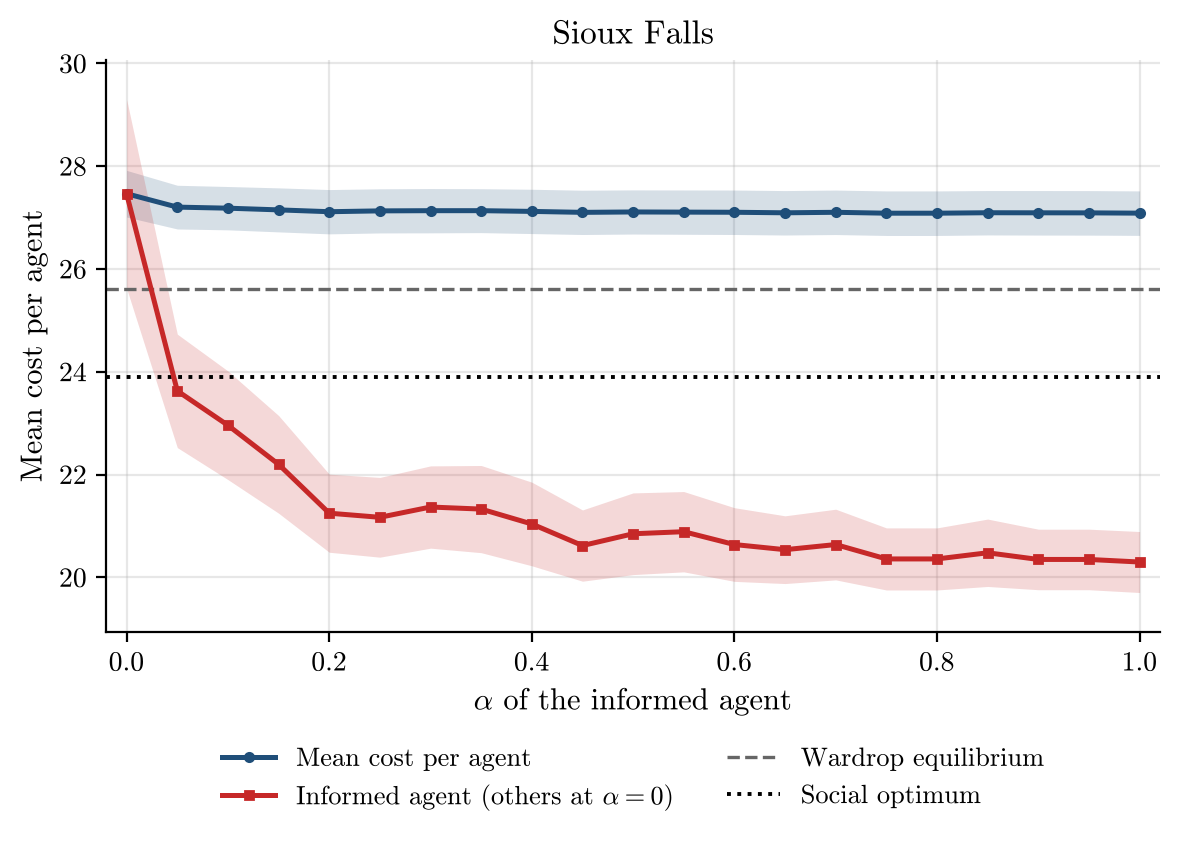

Values plotted in this chart, from the file beside it:
alpha, runs, incomplete_runs, mean_cost_per_agent, mean_cost_per_agent_ci95, informed_agent_cost, informed_agent_cost_ci95, wardrop_per_agent, optimum_per_agent
0.0, 50, 0, 27.47, 0.4535, 27.46, 1.838, 25.62, 23.89
0.05, 50, 0, 27.2, 0.4251, 23.63, 1.103, 25.62, 23.89
0.1, 50, 0, 27.18, 0.4215, 22.96, 1.057, 25.62, 23.89
0.15, 50, 0, 27.15, 0.4282, 22.2, 0.9499, 25.62, 23.89
0.2, 50, 0, 27.12, 0.4308, 21.25, 0.7597, 25.62, 23.89
0.25, 50, 0, 27.13, 0.4293, 21.17, 0.7758, 25.62, 23.89
0.3, 50, 0, 27.14, 0.4308, 21.37, 0.8002, 25.62, 23.89
0.35, 50, 0, 27.14, 0.427, 21.33, 0.8482, 25.62, 23.89
0.4, 50, 0, 27.12, 0.4309, 21.04, 0.8134, 25.62, 23.89
0.45, 50, 0, 27.1, 0.4309, 20.62, 0.693, 25.62, 23.89
0.5, 50, 0, 27.11, 0.4295, 20.85, 0.7946, 25.62, 23.89
0.55, 50, 0, 27.11, 0.431, 20.89, 0.7811, 25.62, 23.89
0.6, 50, 0, 27.1, 0.4324, 20.64, 0.7166, 25.62, 23.89
0.65, 50, 0, 27.09, 0.4322, 20.54, 0.6589, 25.62, 23.89
0.7, 50, 0, 27.1, 0.4326, 20.64, 0.6876, 25.62, 23.89
0.75, 50, 0, 27.09, 0.4333, 20.36, 0.6038, 25.62, 23.89
0.8, 50, 0, 27.09, 0.4333, 20.36, 0.6038, 25.62, 23.89
0.85, 50, 0, 27.1, 0.4318, 20.48, 0.6554, 25.62, 23.89
0.9, 50, 0, 27.09, 0.4332, 20.35, 0.5888, 25.62, 23.89
0.95, 50, 0, 27.09, 0.4333, 20.35, 0.5888, 25.62, 23.89
1.0, 50, 0, 27.09, 0.4326, 20.3, 0.5933, 25.62, 23.89
